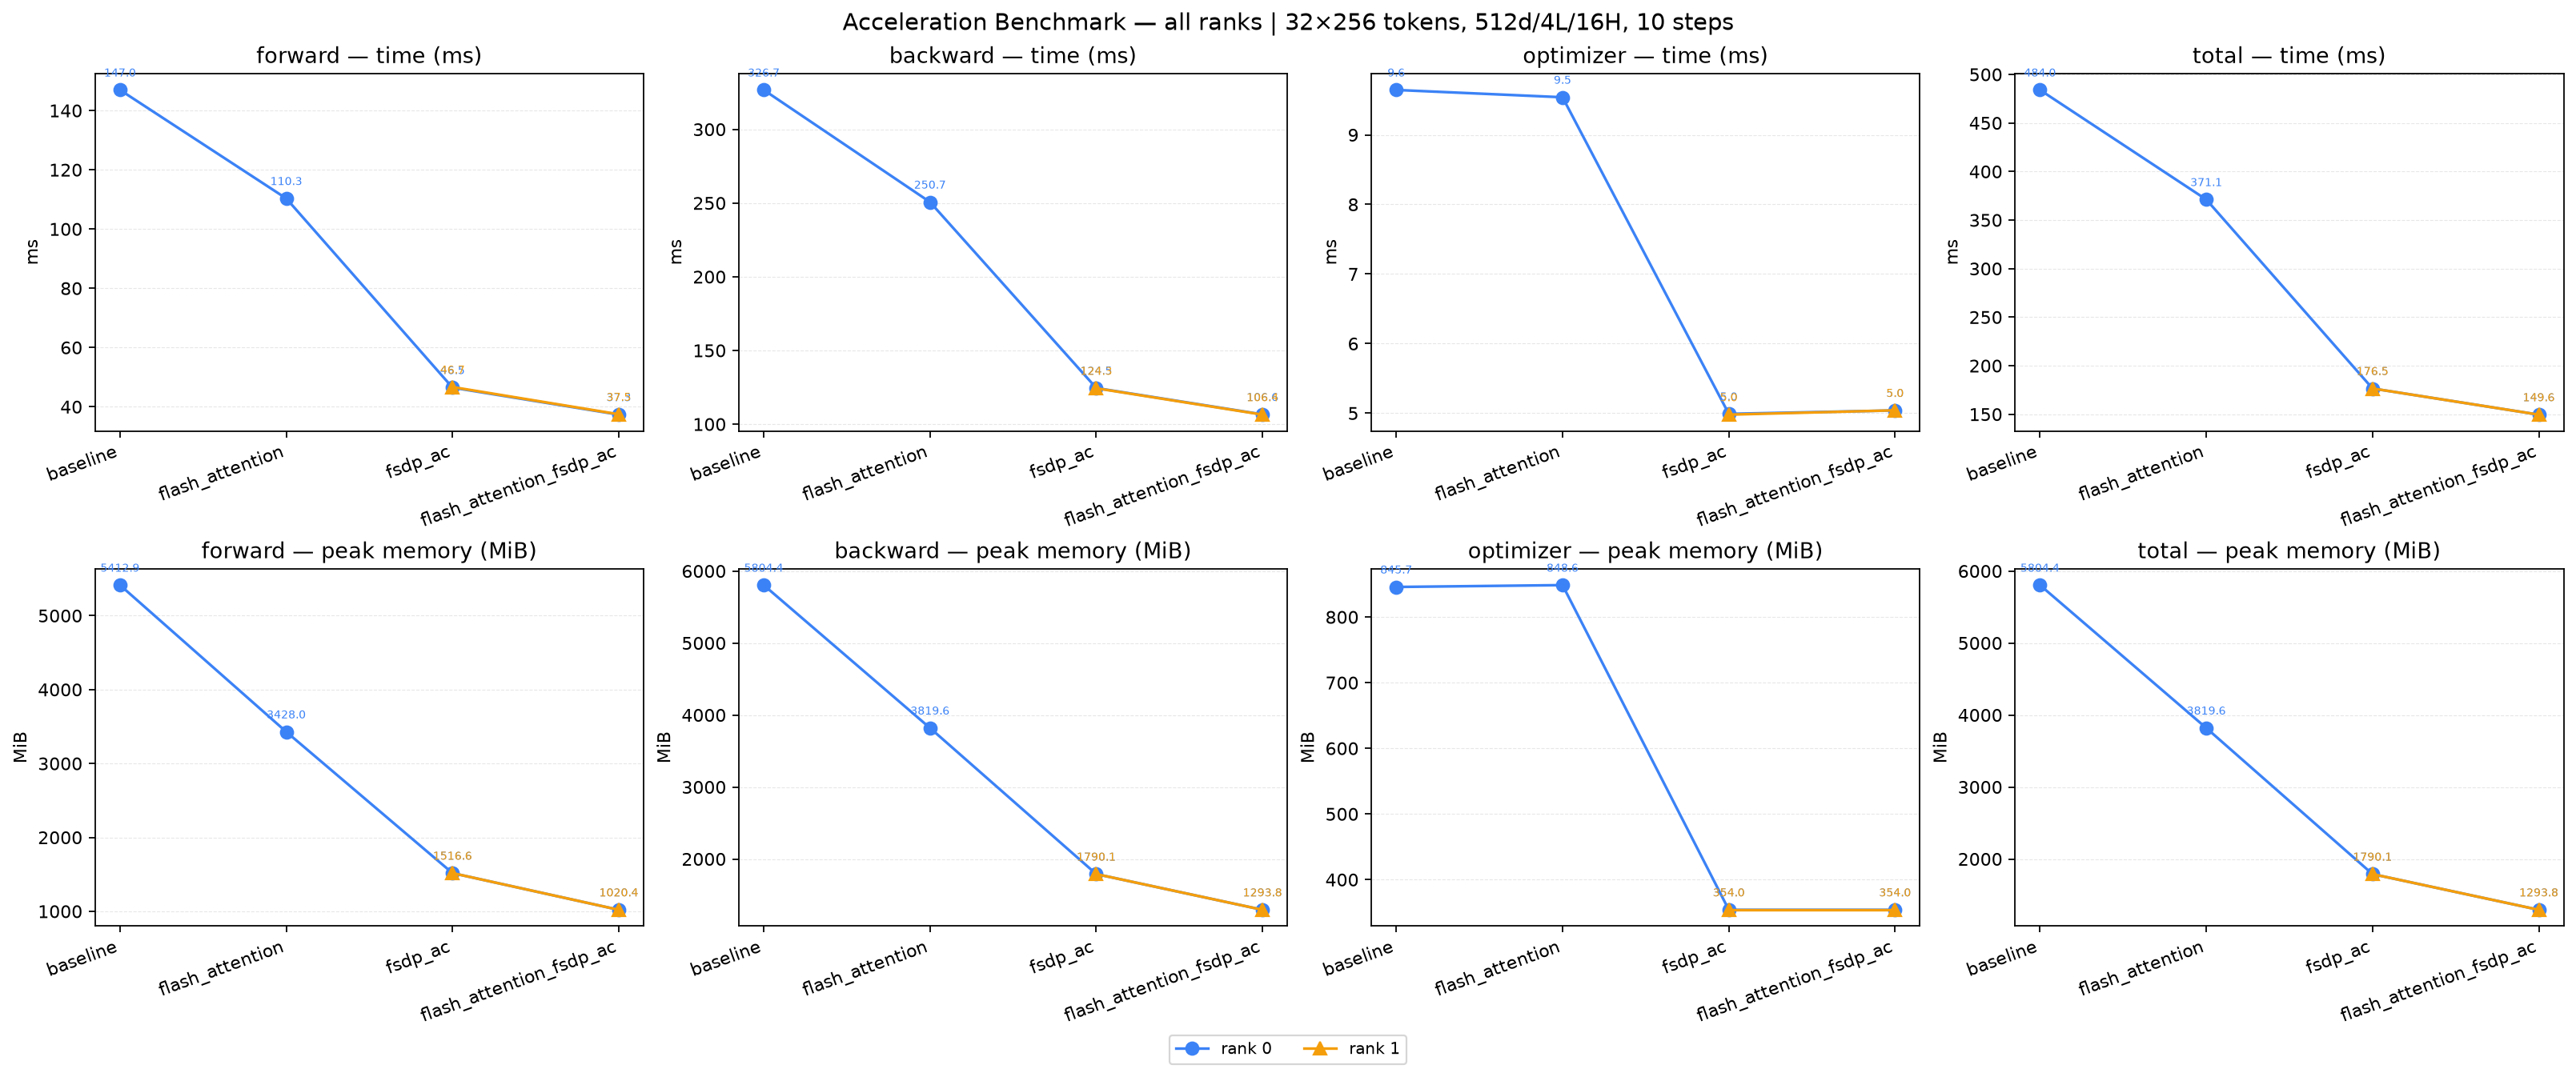

The table this chart was drawn from, first rows:
config, rank, device, world_size, parameter_count, phase, mean_ms, std_ms, peak_memory_mb
baseline, 0, cuda:0, 1, 27021824, forward, 147, 0.5278, 5413
baseline, 0, cuda:0, 1, 27021824, backward, 326.7, 1.354, 5804
baseline, 0, cuda:0, 1, 27021824, optimizer, 9.645, 0.07582, 845.7
baseline, 0, cuda:0, 1, 27021824, total, 484, 0.9091, 5804
flash_attention, 0, cuda:0, 1, 27021824, forward, 110.3, 1.517, 3428
flash_attention, 0, cuda:0, 1, 27021824, backward, 250.7, 2.615, 3820
flash_attention, 0, cuda:0, 1, 27021824, optimizer, 9.54, 0.06706, 848.6
flash_attention, 0, cuda:0, 1, 27021824, total, 371.1, 3.076, 3820
fsdp_ac, 0, cuda:0, 2, 13513216, forward, 46.46, 0.1882, 1517
fsdp_ac, 0, cuda:0, 2, 13513216, backward, 124.5, 0.09868, 1790
fsdp_ac, 0, cuda:0, 2, 13513216, optimizer, 4.99, 0.03881, 354
fsdp_ac, 0, cuda:0, 2, 13513216, total, 176.5, 0.2367, 1790
fsdp_ac, 1, cuda:1, 2, 13513216, forward, 46.65, 0.05634, 1517
fsdp_ac, 1, cuda:1, 2, 13513216, backward, 124.3, 0.09367, 1790
fsdp_ac, 1, cuda:1, 2, 13513216, optimizer, 4.979, 0.08012, 354
fsdp_ac, 1, cuda:1, 2, 13513216, total, 176.5, 0.1526, 1790
flash_attention_fsdp_ac, 0, cuda:0, 2, 13513216, forward, 37.33, 0.344, 1020
flash_attention_fsdp_ac, 0, cuda:0, 2, 13513216, backward, 106.6, 0.1467, 1294
flash_attention_fsdp_ac, 0, cuda:0, 2, 13513216, optimizer, 5.039, 0.03706, 354
flash_attention_fsdp_ac, 0, cuda:0, 2, 13513216, total, 149.6, 0.3873, 1294
flash_attention_fsdp_ac, 1, cuda:1, 2, 13513216, forward, 37.46, 0.2457, 1020
flash_attention_fsdp_ac, 1, cuda:1, 2, 13513216, backward, 106.4, 0.1699, 1294
flash_attention_fsdp_ac, 1, cuda:1, 2, 13513216, optimizer, 5.041, 0.0434, 354
flash_attention_fsdp_ac, 1, cuda:1, 2, 13513216, total, 149.6, 0.4331, 1294
